Labelled photos from "final_split", an image-classification folder in FadhliRajwaa/retinopaty-diabetic. The possible labels are: mild diabetic retinopathy, moderate diabetic retinopathy, proliferate DR, severe diabetic retinopathy.

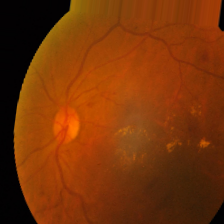
Label: moderate diabetic retinopathy

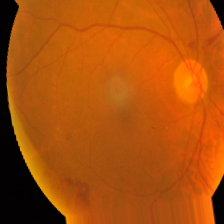
Label: proliferate DR

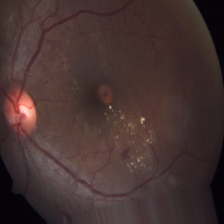
Label: moderate diabetic retinopathy

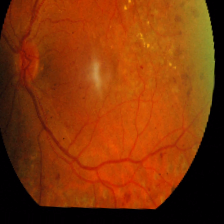
Label: proliferate DR

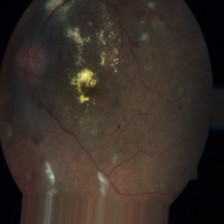
Label: severe diabetic retinopathy

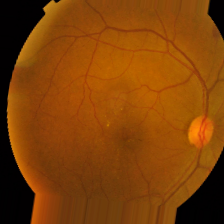
Label: mild diabetic retinopathy
